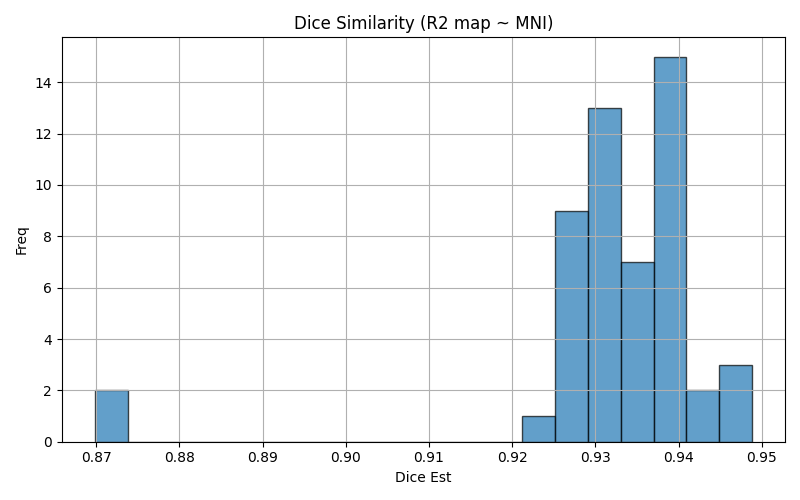

The data file committed next to this chart (first rows):
img1	img2	dice	voxinmask	voxoutmask	ratio_inoutmask
sub-15_run-1	mni152	0.9326	90.89	9.115	9.971
sub-03_run-1	mni152	0.94	93.51	6.491	14.41
sub-03_run-2	mni152	0.9371	93.44	6.563	14.24
sub-04_run-1	mni152	0.9288	90.45	9.548	9.473
sub-13_run-2	mni152	0.9376	90.79	9.207	9.861
sub-17_run-2	mni152	0.9321	90.59	9.406	9.632
sub-24_run-1	mni152	0.9355	90.29	9.713	9.296
sub-05_run-1	mni152	0.9294	89.7	10.3	8.711
sub-25_run-1	mni152	0.9328	89.88	10.12	8.882
sub-16_run-2	mni152	0.8698	77.96	22.04	3.538
sub-12_run-2	mni152	0.9262	90.53	9.473	9.556
sub-19_run-1	mni152	0.9304	90.79	9.214	9.853
sub-14_run-2	mni152	0.9314	88.81	11.19	7.933
sub-18_run-1	mni152	0.9336	89.76	10.24	8.764
sub-10_run-2	mni152	0.9403	92.16	7.844	11.75
sub-24_run-2	mni152	0.9382	90.94	9.064	10.03
sub-13_run-1	mni152	0.9372	90.81	9.191	9.88
sub-21_run-1	mni152	0.9271	89.66	10.34	8.675
sub-26_run-2	mni152	0.9402	92.59	7.407	12.5
sub-01_run-2	mni152	0.93	91.43	8.575	10.66
sub-02_run-2	mni152	0.9436	92.98	7.016	13.25
sub-26_run-1	mni152	0.939	92.5	7.502	12.33
sub-04_run-2	mni152	0.9296	90.29	9.71	9.298
sub-12_run-1	mni152	0.9276	90.91	9.092	9.999
sub-07_run-2	mni152	0.9488	92.52	7.483	12.36
sub-16_run-1	mni152	0.8722	78.21	21.79	3.588
sub-19_run-2	mni152	0.9281	90.48	9.524	9.499
sub-10_run-1	mni152	0.9391	92.07	7.933	11.61
sub-20_run-2	mni152	0.9317	89.77	10.23	8.779
sub-23_run-2	mni152	0.9386	91.6	8.398	10.91
sub-08_run-2	mni152	0.9472	93.48	6.516	14.35
sub-06_run-1	mni152	0.9375	91.9	8.1	11.35
sub-22_run-1	mni152	0.929	89.39	10.61	8.428
sub-01_run-1	mni152	0.9298	91.23	8.772	10.4
sub-05_run-2	mni152	0.9257	89.96	10.04	8.965
sub-20_run-1	mni152	0.9301	89.57	10.43	8.588
sub-18_run-2	mni152	0.9346	89.87	10.13	8.871
sub-02_run-1	mni152	0.9434	92.51	7.492	12.35
sub-11_run-2	mni152	0.9385	92.55	7.453	12.42
sub-09_run-1	mni152	0.9364	91.5	8.501	10.76
sub-21_run-2	mni152	0.923	89.58	10.42	8.596
sub-15_run-2	mni152	0.933	91.65	8.351	10.97
sub-14_run-1	mni152	0.9276	88.57	11.43	7.753
sub-09_run-2	mni152	0.9341	91.72	8.281	11.08
sub-17_run-1	mni152	0.9308	89.49	10.51	8.518
sub-07_run-1	mni152	0.9469	92.19	7.806	11.81
sub-11_run-1	mni152	0.939	92.51	7.486	12.36
sub-08_run-1	mni152	0.9389	94.7	5.299	17.87
sub-25_run-2	mni152	0.9345	90.47	9.532	9.491
sub-23_run-1	mni152	0.9356	90.99	9.008	10.1
sub-22_run-2	mni152	0.9282	89.25	10.75	8.306
sub-06_run-2	mni152	0.9375	91.83	8.166	11.25
